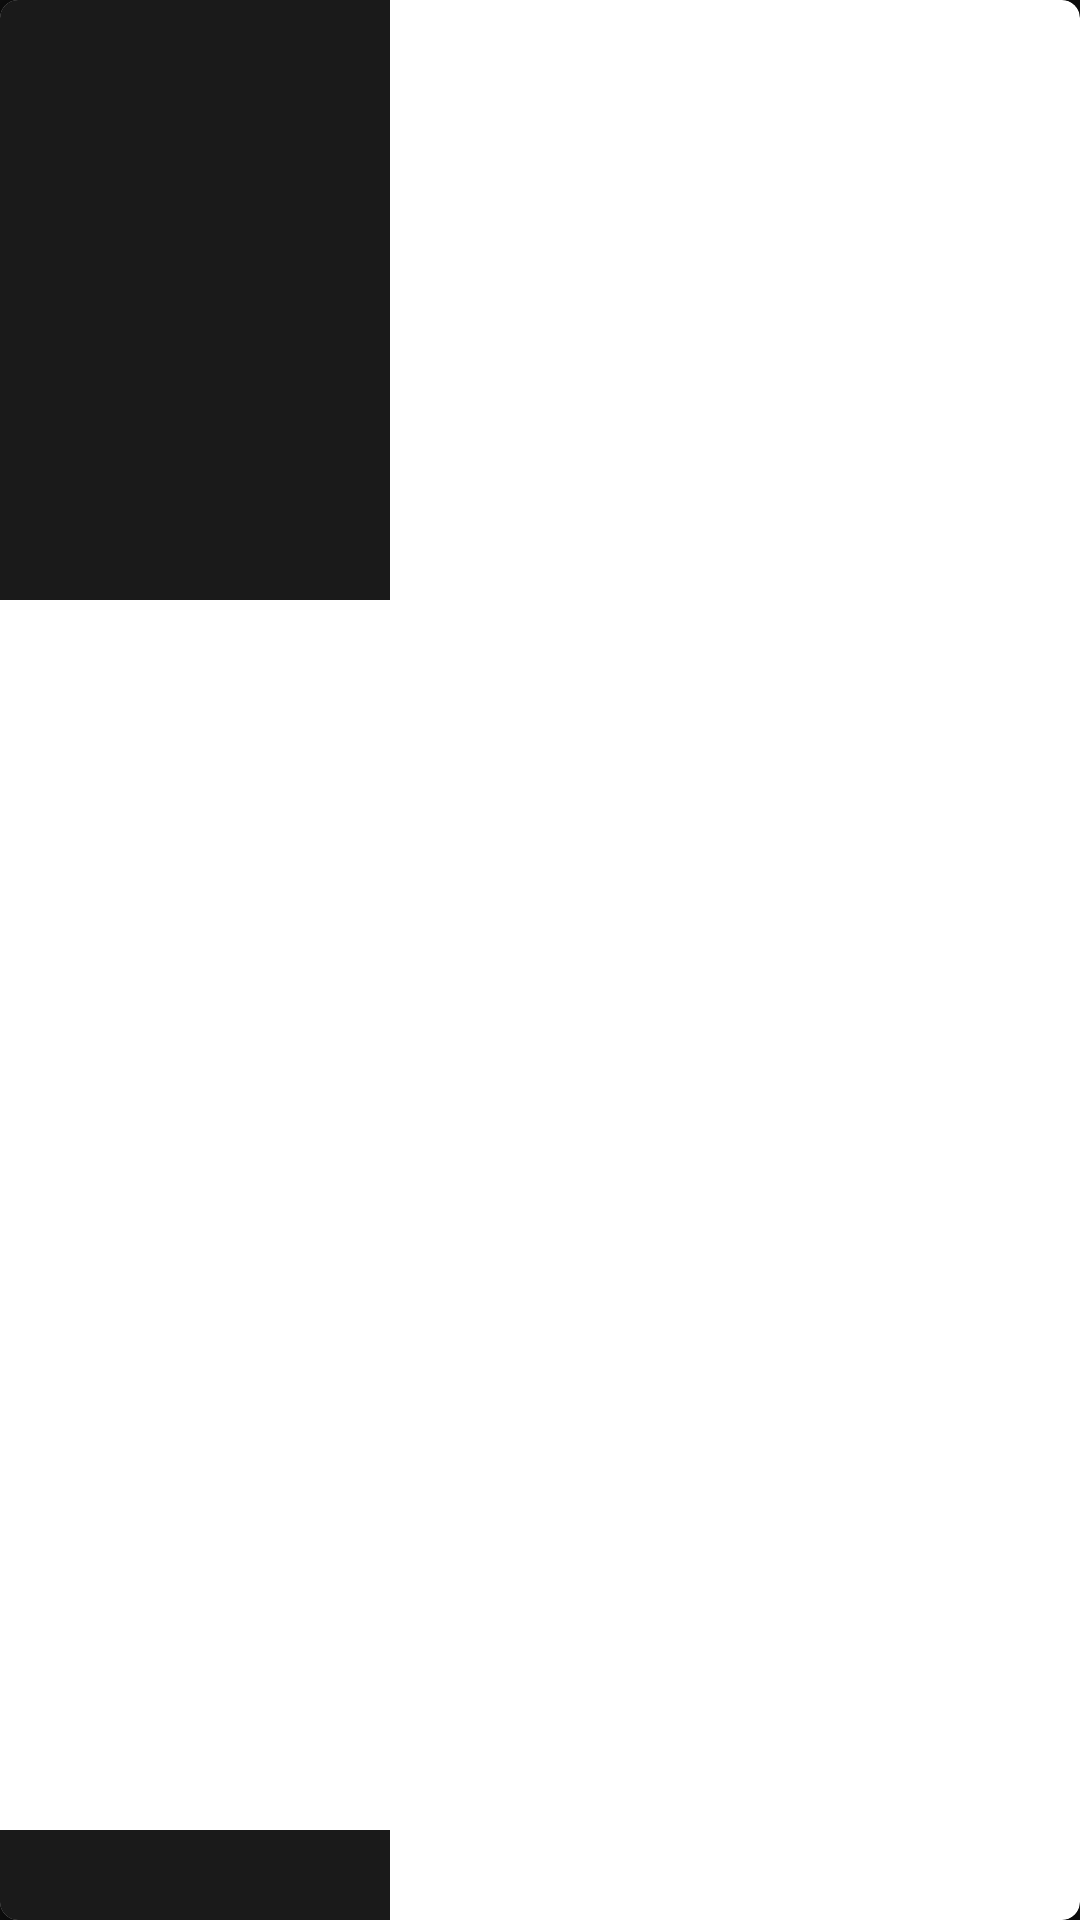

Android layout source for this screen:
<!-- AndroidManifest.xml: application theme AppTheme -->
<!-- res/layout/view_holder_horizontal_item_actor.xml -->
<?xml version="1.0" encoding="utf-8"?>
<layout xmlns:android="http://schemas.android.com/apk/res/android"
    xmlns:app="http://schemas.android.com/apk/res-auto">

    <data>

        <variable
            name="actor"
            type="com.shykun.volodymyr.movieviewer.data.entity.Actor" />
    </data>

    <android.support.v7.widget.CardView
        android:layout_width="130dp"
        android:layout_height="230dp"
        android:layout_margin="8dp"
        app:cardCornerRadius="6dp"
        app:cardPreventCornerOverlap="false">

        <ImageView
            android:id="@+id/moviePoster"
            android:layout_width="130dp"
            android:layout_height="200dp"
            android:background="@color/colorPrimary"
            android:scaleType="centerCrop"
            android:src="@drawable/poster_example"
            app:url="@{actor.profilePath}" />

        <LinearLayout
            android:layout_width="130dp"
            android:layout_height="30dp"
            android:layout_gravity="bottom"
            android:background="@color/colorPrimary"
            android:orientation="horizontal"
            android:paddingLeft="4dp"
            android:paddingRight="4dp">

            <TextView
                android:id="@+id/movieFooterText"
                android:layout_width="wrap_content"
                android:layout_height="wrap_content"
                android:layout_gravity="center"
                android:text="@{actor.name}"
                android:ellipsize="end"
                android:maxLines="1"
                android:textSize="18sp" />

        </LinearLayout>

    </android.support.v7.widget.CardView>

</layout>
<!-- resources referenced by this layout -->
<resources>
  <color name="colorPrimary">#1a1a1a</color>
  <style name="AppTheme" parent="Theme.AppCompat.Light.NoActionBar">
          
          <item name="colorPrimary">@color/colorPrimary</item>
          <item name="colorPrimaryDark">@color/colorPrimaryDark</item>
          <item name="colorAccent">@color/colorAccent</item>
          <item name="android:colorBackground">@color/colorPrimaryDark</item>
          <item name="android:textColorPrimary">@color/snow</item>
          <item name="android:textColor">@color/snow</item>
          <item name="android:colorButtonNormal">@color/colorPrimary</item>
          <item name="android:editTextColor">@color/snow</item>
          <item name="android:textColorHint">@color/darkGrey</item>
          <item name="android:textColorSecondary">@color/white</item>
          <item name="android:dialogTheme">@style/DialogTheme</item>
      </style>
  <color name="colorPrimaryDark">#0d0d0d</color>
  <color name="colorAccent">#E62D2D</color>
  <color name="snow">#e6e6e6</color>
  <color name="darkGrey">#A9A9A9</color>
  <color name="white">#ffffff</color>
  <style name="DialogTheme" parent="Theme.AppCompat.Dialog">
          <item name="android:textColor">@color/snow</item>
          <item name="android:textColorPrimary">@color/snow</item>
          <item name="colorAccent">@color/colorAccent</item>
          <item name="android:colorBackground">@color/colorPrimary</item>
      </style>
</resources>
